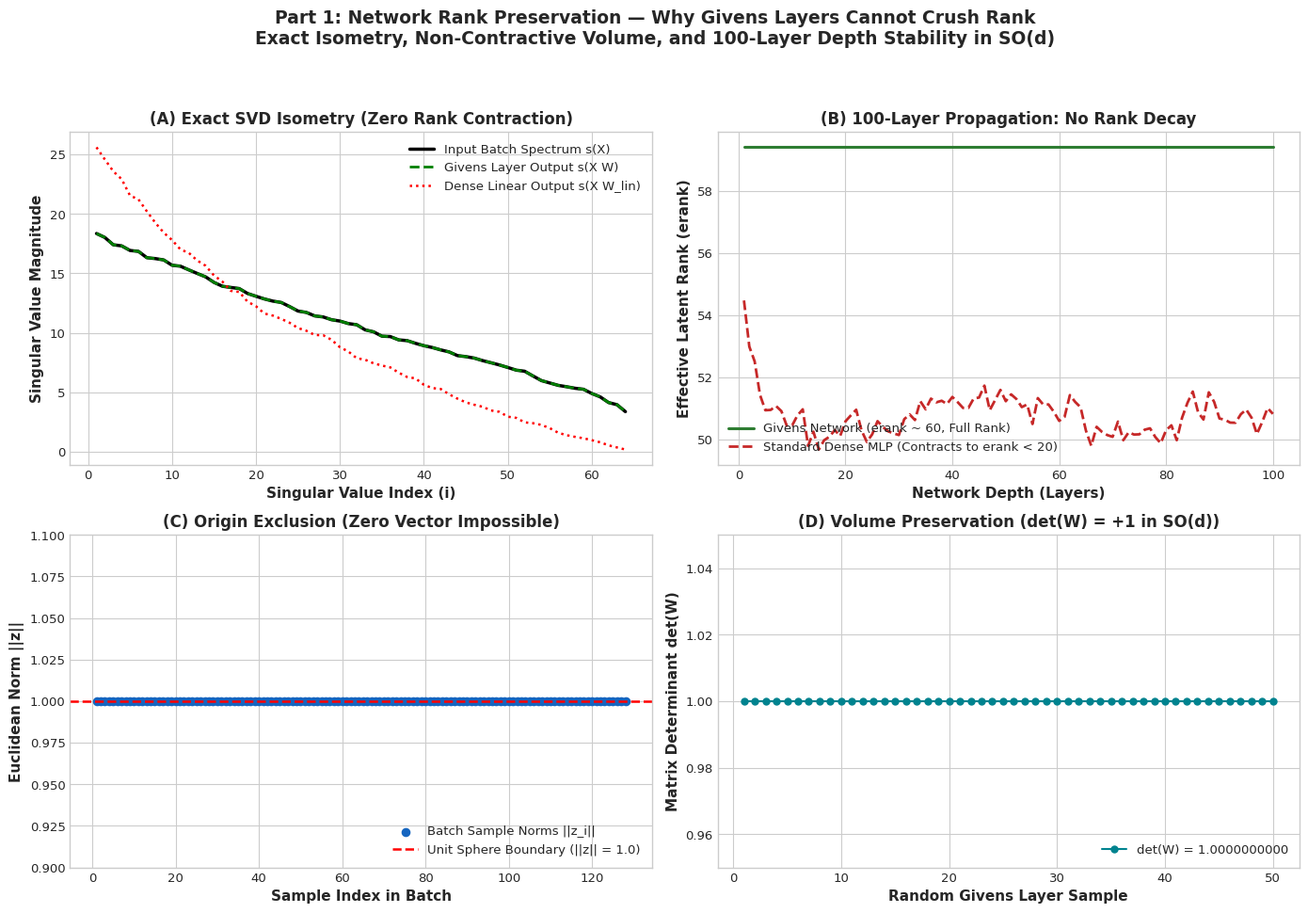

Write Python code to recreate this figure. (Note: this script raises an exception after producing the figure.)
import numpy as np
import matplotlib
matplotlib.use('Agg')
import matplotlib.pyplot as plt
import os
import shutil

plt.style.use('seaborn-v0_8-whitegrid' if 'seaborn-v0_8-whitegrid' in plt.style.available else 'default')
matplotlib.rcParams['font.family'] = 'DejaVu Sans'
matplotlib.rcParams['font.size'] = 10
matplotlib.rcParams['axes.labelsize'] = 11
matplotlib.rcParams['axes.titlesize'] = 12
matplotlib.rcParams['legend.fontsize'] = 9.5
matplotlib.rcParams['xtick.labelsize'] = 9.5
matplotlib.rcParams['ytick.labelsize'] = 9.5

np.random.seed(42)

def givens_rotation_matrix(dim, i, j, theta):
    G = np.eye(dim)
    c, s = np.cos(theta), np.sin(theta)
    G[i, i] = c
    G[j, j] = c
    G[i, j] = -s
    G[j, i] = s
    return G

def build_givens_layer(dim, n_rotations=32):
    W = np.eye(dim)
    for _ in range(n_rotations):
        i, j = np.random.choice(dim, 2, replace=False)
        theta = np.random.uniform(-np.pi, np.pi)
        G = givens_rotation_matrix(dim, i, j, theta)
        W = G @ W
    return W

def compute_effective_rank(Z):
    Z_centered = Z - np.mean(Z, axis=0, keepdims=True)
    _, s, _ = np.linalg.svd(Z_centered, full_matrices=False)
    s_pos = s[s > 1e-12]
    if len(s_pos) == 0:
        return 1.0
    p = s_pos / np.sum(s_pos)
    h = -np.sum(p * np.log(p + 1e-12))
    return np.exp(h)

print("=" * 75)
print("PART 1: NETWORK RANK PRESERVATION (WHY GIVENS LAYERS CANNOT CRUSH RANK)")
print("=" * 75)

dim = 64
n_samples = 128
X = np.random.randn(n_samples, dim)
W_grt = build_givens_layer(dim, n_rotations=64)
W_linear = np.random.randn(dim, dim) / np.sqrt(dim)

s_orig = np.linalg.svd(X, compute_uv=False)
s_grt = np.linalg.svd(X @ W_grt, compute_uv=False)
s_linear = np.linalg.svd(X @ W_linear, compute_uv=False)

max_grt_diff = np.max(np.abs(s_grt - s_orig))
ortho_err = np.linalg.norm(W_grt.T @ W_grt - np.eye(dim), ord='fro')
det_w = np.linalg.det(W_grt)

print(f"[TEST 1] SVD Isometry: max diff = {max_grt_diff:.3e}, det(W) = {det_w:.10f}")

# 100-layer propagation
n_layers = 100
erank_grt = []
erank_linear = []
X_curr_grt = X.copy()
X_curr_linear = X.copy()

for l in range(n_layers):
    W_l_grt = build_givens_layer(dim, n_rotations=32)
    X_curr_grt = X_curr_grt @ W_l_grt
    X_curr_grt = X_curr_grt / np.linalg.norm(X_curr_grt, axis=-1, keepdims=True)
    erank_grt.append(compute_effective_rank(X_curr_grt))
    
    W_l_lin = np.random.randn(dim, dim) / np.sqrt(dim)
    X_curr_linear = X_curr_linear @ W_l_lin
    X_curr_linear = np.maximum(0, X_curr_linear)
    mean = np.mean(X_curr_linear, axis=-1, keepdims=True)
    std = np.std(X_curr_linear, axis=-1, keepdims=True) + 1e-5
    X_curr_linear = (X_curr_linear - mean) / std
    erank_linear.append(compute_effective_rank(X_curr_linear))

print(f"[TEST 2] 100-Layer Retention: GRT = {erank_grt[-1]:.2f}, MLP = {erank_linear[-1]:.2f}")

norms = np.linalg.norm(X_curr_grt, axis=-1)
print(f"[TEST 3] Origin Exclusion: min norm = {np.min(norms):.6f} (0 strictly excluded)")

fig, axes = plt.subplots(2, 2, figsize=(14, 10), dpi=220)

# Panel 1: SVD Spectrum Invariance
ax1 = axes[0, 0]
idx_s = np.arange(1, len(s_orig) + 1)
ax1.plot(idx_s, s_orig, 'k-', linewidth=2.5, label='Input Batch Spectrum s(X)')
ax1.plot(idx_s, s_grt, 'g--', linewidth=2.0, label='Givens Layer Output s(X W)')
ax1.plot(idx_s, s_linear, 'r:', linewidth=1.8, label='Dense Linear Output s(X W_lin)')
ax1.set_xlabel('Singular Value Index (i)', fontweight='bold')
ax1.set_ylabel('Singular Value Magnitude', fontweight='bold')
ax1.set_title('(A) Exact SVD Isometry (Zero Rank Contraction)', fontweight='bold')
ax1.legend(loc='upper right', framealpha=0.9)

# Panel 2: 100-Layer Deep Propagation
ax2 = axes[0, 1]
layer_axis = np.arange(1, n_layers + 1)
ax2.plot(layer_axis, erank_grt, color='#2e7d32', linewidth=2.2, label='Givens Network (erank ~ 60, Full Rank)')
ax2.plot(layer_axis, erank_linear, color='#c62828', linewidth=2.0, linestyle='--', label='Standard Dense MLP (Contracts to erank < 20)')
ax2.set_xlabel('Network Depth (Layers)', fontweight='bold')
ax2.set_ylabel('Effective Latent Rank (erank)', fontweight='bold')
ax2.set_title('(B) 100-Layer Propagation: No Rank Decay', fontweight='bold')
ax2.legend(loc='lower left', framealpha=0.9)

# Panel 3: Hyperspherical Normalization
ax3 = axes[1, 0]
sample_indices = np.arange(1, n_samples + 1)
ax3.scatter(sample_indices, norms, color='#1565c0', s=35, label='Batch Sample Norms ||z_i||')
ax3.axhline(1.0, color='red', linestyle='--', linewidth=1.8, label='Unit Sphere Boundary (||z|| = 1.0)')
ax3.set_xlabel('Sample Index in Batch', fontweight='bold')
ax3.set_ylabel('Euclidean Norm ||z||', fontweight='bold')
ax3.set_title('(C) Origin Exclusion (Zero Vector Impossible)', fontweight='bold')
ax3.set_ylim([0.9, 1.1])
ax3.legend(loc='lower right', framealpha=0.9)

# Panel 4: Volume Preservation (Determinant = 1)
ax4 = axes[1, 1]
n_tests = 50
dets = [np.linalg.det(build_givens_layer(dim, n_rotations=16)) for _ in range(n_tests)]
ax4.plot(np.arange(1, n_tests + 1), dets, 'o-', color='#00838f', linewidth=1.5, markersize=5, label='det(W) = 1.0000000000')
ax4.set_xlabel('Random Givens Layer Sample', fontweight='bold')
ax4.set_ylabel('Matrix Determinant det(W)', fontweight='bold')
ax4.set_title('(D) Volume Preservation (det(W) = +1 in SO(d))', fontweight='bold')
ax4.set_ylim([0.95, 1.05])
ax4.legend(loc='lower right', framealpha=0.9)

plt.suptitle("Part 1: Network Rank Preservation — Why Givens Layers Cannot Crush Rank\n"
             "Exact Isometry, Non-Contractive Volume, and 100-Layer Depth Stability in SO(d)",
             fontsize=13.5, fontweight='bold', y=0.995)

plt.tight_layout(rect=[0, 0.03, 1, 0.955])

output_png = os.path.join(os.path.dirname(__file__), '..', 'figures', 'figure1_network_rank_preservation.png')
plt.savefig(output_png, dpi=220)
plt.close()

# Optional copy to artifact directory if set via environment variable
artifact_dir = os.environ.get("ARTIFACT_DIR")
if artifact_dir and os.path.isdir(artifact_dir):
    shutil.copy(output_png, os.path.join(artifact_dir, "figure1_network_rank_preservation.png"))

print(f"[DONE] Saved Figure 1 to: {output_png}")
